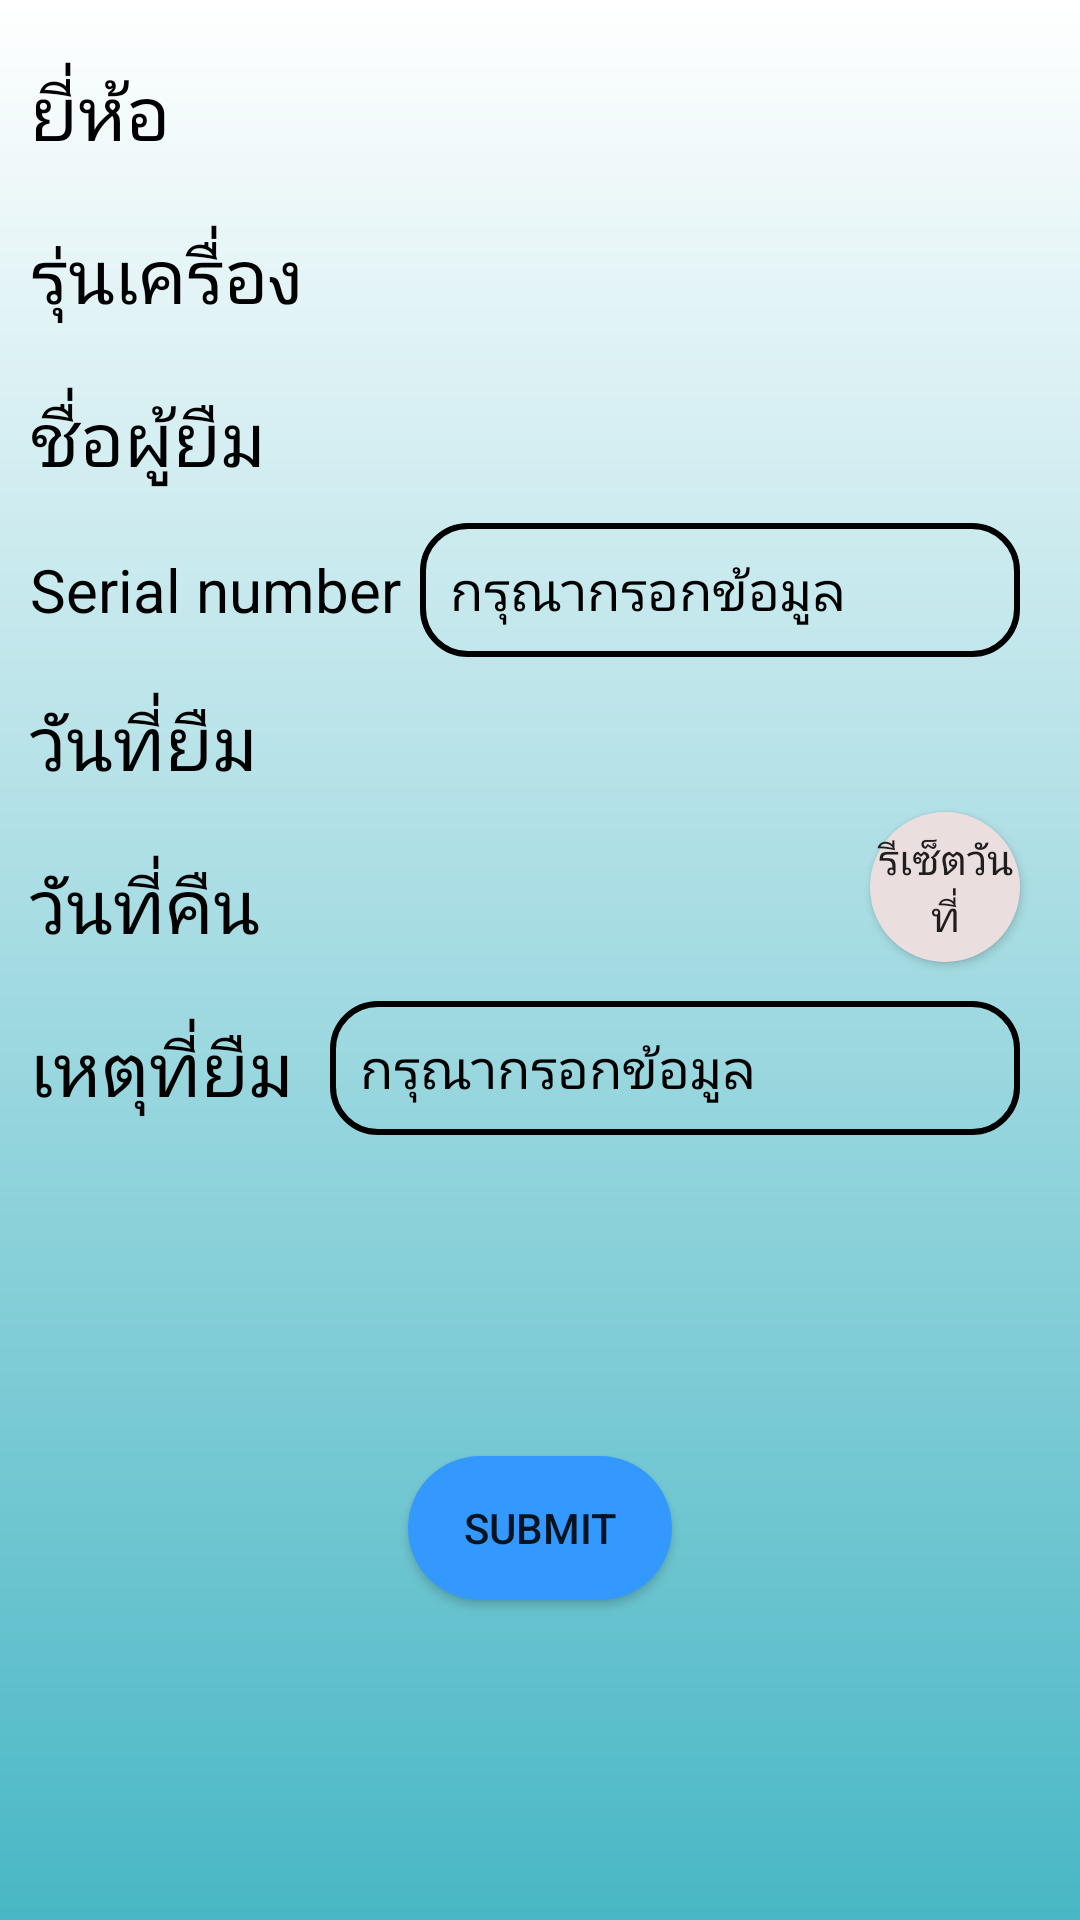

Reconstruct the res/layout file that produces this screen, plus the resources it refers to.
<!-- AndroidManifest.xml: application theme AppTheme -->
<!-- res/layout/activity_main_activity6__borrow.xml -->
<?xml version="1.0" encoding="utf-8"?>
<layout xmlns:android="http://schemas.android.com/apk/res/android"
    xmlns:app="http://schemas.android.com/apk/res-auto"
    xmlns:tools="http://schemas.android.com/tools">

<androidx.constraintlayout.widget.ConstraintLayout
    android:layout_width="match_parent"
    android:layout_height="match_parent"
    android:background="@drawable/background55"
    tools:context=".Views.Activity.BorrowActivity">

    <androidx.appcompat.widget.AppCompatTextView
        android:id="@+id/brand_borrow"
        android:layout_width="wrap_content"
        android:layout_height="wrap_content"
        android:layout_marginStart="10dp"
        android:layout_marginEnd="10dp"
        android:layout_marginTop="20dp"
        android:text="ยี่ห้อ"
        android:textColor="@color/black"
        android:textSize="25dp"
        app:layout_constraintStart_toStartOf="parent"
        app:layout_constraintTop_toTopOf="parent">

    </androidx.appcompat.widget.AppCompatTextView>

    <androidx.appcompat.widget.AppCompatSpinner
        android:id="@+id/spinner_brand"
        android:layout_width="200dp"
        android:layout_height="wrap_content"
        android:layout_margin="20dp"
        android:background="@drawable/dropdown"
        android:spinnerMode="dropdown"
        app:layout_constraintBottom_toBottomOf="@+id/brand_borrow"
        app:layout_constraintEnd_toEndOf="parent"
        app:layout_constraintTop_toTopOf="@+id/brand_borrow">

    </androidx.appcompat.widget.AppCompatSpinner>

    <androidx.appcompat.widget.AppCompatTextView
        android:id="@+id/appCompatTextView"
        android:layout_width="wrap_content"
        android:layout_height="wrap_content"
        android:layout_marginTop="20dp"
        android:text="รุ่นเครื่อง"
        android:textColor="@color/black"
        android:textSize="25dp"
        app:layout_constraintStart_toStartOf="@+id/brand_borrow"
        app:layout_constraintTop_toBottomOf="@+id/brand_borrow">

    </androidx.appcompat.widget.AppCompatTextView>

    <androidx.appcompat.widget.AppCompatSpinner
        android:id="@+id/spinner1"
        android:layout_width="200dp"
        android:layout_height="wrap_content"
        android:layout_margin="20dp"
        android:background="@drawable/dropdown"
        android:spinnerMode="dropdown"
        app:layout_constraintBottom_toBottomOf="@+id/appCompatTextView"
        app:layout_constraintEnd_toEndOf="parent"
        app:layout_constraintTop_toTopOf="@+id/appCompatTextView">

    </androidx.appcompat.widget.AppCompatSpinner>

    <androidx.appcompat.widget.AppCompatTextView
        android:id="@+id/appCompatTextView2"
        android:layout_width="wrap_content"
        android:layout_height="wrap_content"
        android:layout_marginStart="10dp"
        android:layout_marginEnd="10dp"
        android:layout_marginTop="20dp"
        android:text="ชื่อผู้ยืม"
        android:textColor="@color/black"
        android:textSize="25dp"
        app:layout_constraintStart_toStartOf="parent"
        app:layout_constraintTop_toBottomOf="@+id/appCompatTextView">

    </androidx.appcompat.widget.AppCompatTextView>

    <androidx.appcompat.widget.AppCompatSpinner
        android:id="@+id/spinner"
        android:layout_width="200dp"
        android:layout_height="wrap_content"
        android:layout_margin="20dp"
        android:background="@drawable/dropdown"
        android:spinnerMode="dropdown"
        app:layout_constraintBottom_toBottomOf="@+id/appCompatTextView2"
        app:layout_constraintEnd_toEndOf="parent"
        app:layout_constraintTop_toTopOf="@+id/appCompatTextView2">

    </androidx.appcompat.widget.AppCompatSpinner>

    <androidx.appcompat.widget.AppCompatTextView
        android:id="@+id/appCompatTextView9"
        android:layout_width="wrap_content"
        android:layout_height="wrap_content"
        android:layout_marginTop="20dp"
        android:text="Serial number"
        android:textColor="@color/black"
        android:textSize="20dp"
        app:layout_constraintStart_toStartOf="@+id/appCompatTextView2"
        app:layout_constraintTop_toBottomOf="@+id/appCompatTextView2" />

    <com.google.android.material.textfield.TextInputEditText
        android:id="@+id/serialnumber3"
        android:layout_width="200dp"
        android:layout_height="wrap_content"
        android:layout_marginRight="20dp"
        android:background="@drawable/back_edittext_borrow"
        android:hint="กรุณากรอกข้อมูล"
        android:padding="10dp"
        android:textColorHint="@color/black"
        app:layout_constraintBottom_toBottomOf="@+id/appCompatTextView9"
        app:layout_constraintEnd_toEndOf="parent"
        app:layout_constraintTop_toTopOf="@+id/appCompatTextView9">

    </com.google.android.material.textfield.TextInputEditText>

    <androidx.appcompat.widget.AppCompatTextView
        android:id="@+id/appCompatTextView3"
        android:layout_width="wrap_content"
        android:layout_height="wrap_content"
        android:layout_marginStart="10dp"
        android:layout_marginEnd="10dp"
        android:layout_marginTop="20dp"
        android:text="วันที่ยืม"
        android:textColor="@color/black"
        android:textSize="25dp"
        app:layout_constraintStart_toStartOf="parent"
        app:layout_constraintTop_toBottomOf="@+id/appCompatTextView9">

    </androidx.appcompat.widget.AppCompatTextView>

    <androidx.appcompat.widget.AppCompatTextView
        android:id="@+id/day1"
        android:layout_width="wrap_content"
        android:layout_height="wrap_content"
        android:textColor="@color/black"
        android:textSize="20dp"
        app:layout_constraintBottom_toBottomOf="@+id/appCompatTextView3"
        app:layout_constraintEnd_toStartOf="@+id/day"
        app:layout_constraintStart_toEndOf="@+id/appCompatTextView3"
        app:layout_constraintTop_toTopOf="@+id/appCompatTextView3">

    </androidx.appcompat.widget.AppCompatTextView>

    <androidx.appcompat.widget.AppCompatTextView
        android:id="@+id/appCompatTextView4"
        android:layout_width="wrap_content"
        android:layout_height="wrap_content"
        android:layout_marginStart="10dp"
        android:layout_marginEnd="10dp"
        android:layout_marginTop="20dp"
        android:text="วันที่คืน"
        android:textColor="@color/black"
        android:textSize="25dp"
        app:layout_constraintStart_toStartOf="parent"
        app:layout_constraintTop_toBottomOf="@+id/appCompatTextView3">

    </androidx.appcompat.widget.AppCompatTextView>

    <androidx.appcompat.widget.AppCompatTextView
        android:id="@+id/appCompatTextView7"
        android:layout_width="wrap_content"
        android:layout_height="wrap_content"
        android:textColor="@color/black"
        android:textSize="20dp"
        app:layout_constraintBottom_toBottomOf="@+id/appCompatTextView4"
        app:layout_constraintEnd_toStartOf="@+id/day"
        app:layout_constraintStart_toEndOf="@+id/appCompatTextView4"
        app:layout_constraintTop_toTopOf="@+id/appCompatTextView4">

    </androidx.appcompat.widget.AppCompatTextView>

    <androidx.appcompat.widget.AppCompatTextView
        android:id="@+id/appCompatTextView5"
        android:layout_width="wrap_content"
        android:layout_height="wrap_content"
        android:layout_marginStart="10dp"
        android:layout_marginEnd="10dp"
        android:layout_marginTop="20dp"
        android:text="เหตุที่ยืม"
        android:textColor="@color/black"
        android:textSize="25dp"
        app:layout_constraintStart_toStartOf="parent"
        app:layout_constraintTop_toBottomOf="@+id/appCompatTextView4">

    </androidx.appcompat.widget.AppCompatTextView>

    <com.google.android.material.textfield.TextInputEditText
        android:id="@+id/reason"
        android:layout_width="230dp"
        android:layout_height="wrap_content"
        android:layout_marginRight="20dp"
        android:background="@drawable/back_edittext_borrow"
        android:hint="กรุณากรอกข้อมูล"
        android:padding="10dp"
        android:textColorHint="@color/black"
        app:layout_constraintBottom_toBottomOf="@+id/appCompatTextView5"
        app:layout_constraintEnd_toEndOf="parent"
        app:layout_constraintTop_toTopOf="@+id/appCompatTextView5">

    </com.google.android.material.textfield.TextInputEditText>

    <androidx.appcompat.widget.AppCompatImageView
        android:id="@+id/day"
        android:layout_width="50dp"
        android:layout_height="50dp"
        android:layout_marginRight="20dp"
        android:src="@drawable/calendar"
        app:layout_constraintBottom_toBottomOf="@+id/appCompatTextView3"
        app:layout_constraintEnd_toEndOf="parent"
        app:layout_constraintTop_toTopOf="@+id/appCompatTextView3" />

    <androidx.appcompat.widget.AppCompatButton
        android:id="@+id/Submit"
        android:layout_width="wrap_content"
        android:layout_height="wrap_content"
        android:background="@drawable/login_id_background"
        android:text="Submit"
        app:layout_constraintBottom_toBottomOf="parent"
        app:layout_constraintEnd_toEndOf="parent"
        app:layout_constraintStart_toStartOf="parent"
        app:layout_constraintTop_toBottomOf="@+id/reason">

    </androidx.appcompat.widget.AppCompatButton>

    <androidx.appcompat.widget.AppCompatButton
        android:id="@+id/delete"
        android:layout_width="50dp"
        android:layout_height="50dp"
        android:background="@drawable/edittext"
        android:text="รีเซ็ตวันที่"
        app:layout_constraintBottom_toBottomOf="@+id/appCompatTextView4"
        app:layout_constraintEnd_toEndOf="@+id/day"
        app:layout_constraintTop_toBottomOf="@+id/day">

    </androidx.appcompat.widget.AppCompatButton>

</androidx.constraintlayout.widget.ConstraintLayout>
</layout>
<!-- resources referenced by this layout -->
<resources>
  <color name="black">#000000</color>
  <!-- drawable back_edittext_borrow (drawable) -->
  <?xml version="1.0" encoding="utf-8"?>
  <shape xmlns:android="http://schemas.android.com/apk/res/android"
      android:shape="rectangle"
      android:padding="10dp">
  
      <solid android:color="@null" />
      <corners
          android:bottomRightRadius="15dp"
          android:bottomLeftRadius="15dp"
          android:topLeftRadius="15dp"
          android:topRightRadius="15dp" />
  
      <stroke
          android:color="@color/black"
          android:width="2dp"/>
  </shape>
  <!-- drawable background55 (drawable) -->
  <?xml version="1.0" encoding="utf-8"?>
  <shape xmlns:android="http://schemas.android.com/apk/res/android"
      android:shape="rectangle">
  
      <gradient android:startColor="@color/white"
          android:endColor="#49B7C5"
          android:angle="270"/>
  
  
  
  </shape>
  <!-- drawable dropdown (drawable) -->
  <?xml version="1.0" encoding="utf-8"?>
  <selector xmlns:android="http://schemas.android.com/apk/res/android">
      <item>
          <layer-list>
              <item>
                  <shape>
                      <solid android:color="@color/nowhite"/>
                      <corners android:radius="5dp"/>
                      <stroke android:width="2dp"/>
                      <padding android:left="10dp" />
                  </shape>
              </item>
  
              <item android:gravity="end|center_vertical" android:drawable="@drawable/ic_arrow"/>
          </layer-list>
      </item>
  </selector>
  <!-- drawable edittext (drawable) -->
  <?xml version="1.0" encoding="utf-8"?>
  <shape xmlns:android="http://schemas.android.com/apk/res/android"
      android:shape="rectangle">
  
      <solid android:color="#EADEDE"/>
      <corners android:radius="30dp"/>
  
  </shape>
  <!-- drawable login_id_background (drawable) -->
  <?xml version="1.0" encoding="utf-8"?>
  <shape xmlns:android="http://schemas.android.com/apk/res/android"
      android:shape="rectangle">
  
      <solid android:color="#3399FF"/>
      <corners android:radius="30dp"/>
  
  </shape>
  <style name="AppTheme" parent="Theme.MaterialComponents.Light.DarkActionBar">
          <item name="colorPrimary">#2C273C</item>
          <item name="colorPrimaryDark">#1F1C26</item>
          <item name="colorAccent">#CE2A5E</item>
      </style>
  <color name="white">#FFFFFF</color>
  <color name="nowhite">#EADEDE</color>
</resources>
